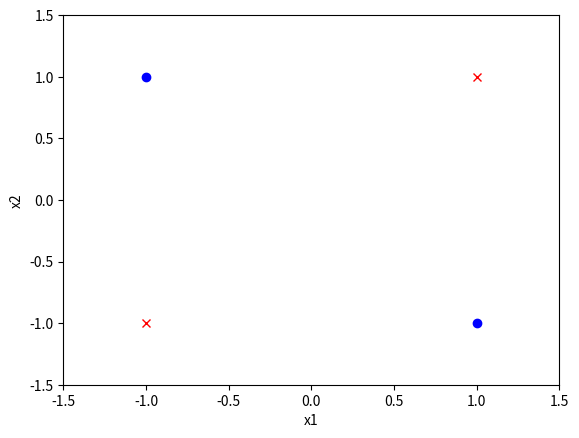

Write the Python code that produced this figure.
import numpy as np
import matplotlib.pyplot as plt

x1 = np.array([1, -1])
y1 = np.array([1, -1])

x2 = np.array([-1, 1])
y2 = np.array([1, -1])

plt.plot(x1, y1, "rx", x2, y2, 'bo')
plt.axis([-1.5, 1.5, -1.5, 1.5])

plt.xlabel('x1')
plt.ylabel('x2')

plt.show()
